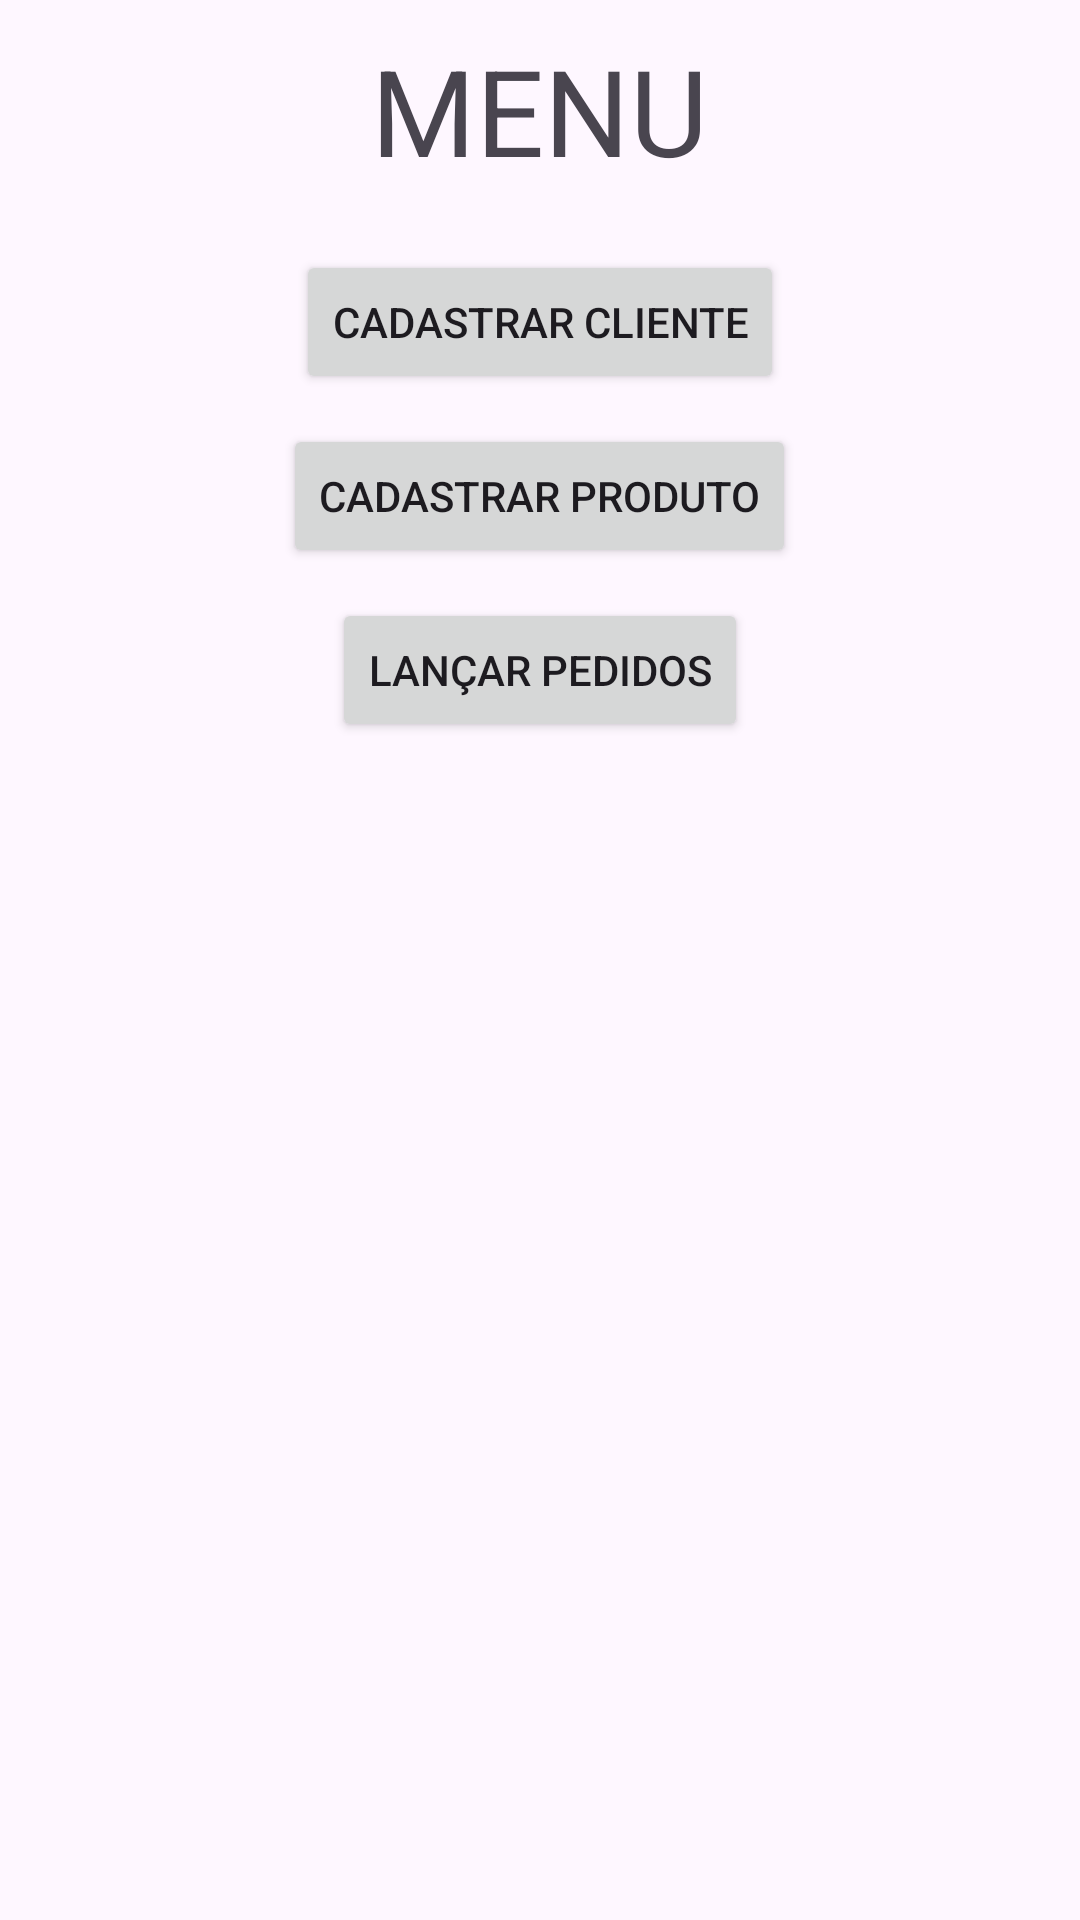

Reconstruct the res/layout file that produces this screen, plus the resources it refers to.
<!-- AndroidManifest.xml: application theme Theme.TrabalhoPaulinho -->
<!-- res/layout/activity_main.xml -->
<?xml version="1.0" encoding="utf-8"?>
<LinearLayout xmlns:android="http://schemas.android.com/apk/res/android"
    xmlns:tools="http://schemas.android.com/tools"
    android:layout_width="match_parent"
    android:layout_height="match_parent"
    tools:context=".MainActivity"
    android:orientation="vertical">

    <TextView
        android:layout_width="wrap_content"
        android:layout_height="wrap_content"
        android:text="MENU"
        android:textSize="40sp"
        android:layout_gravity="center"
        android:layout_margin="10dp"/>

    <Button
        android:layout_width="wrap_content"
        android:layout_height="wrap_content"
        android:text="Cadastrar Cliente"
        android:layout_marginTop="10dp"
        android:layout_gravity="center"
        android:id="@+id/btCadastroCliente"/>

    <Button
        android:layout_width="wrap_content"
        android:layout_height="wrap_content"
        android:text="Cadastrar Produto"
        android:layout_marginTop="10dp"
        android:layout_gravity="center"
        android:id="@+id/btCadastroProduto"/>

    <Button
        android:layout_width="wrap_content"
        android:layout_height="wrap_content"
        android:text="Lançar pedidos"
        android:layout_marginTop="10dp"
        android:layout_gravity="center"
        android:id="@+id/btLancarPedido"/>


</LinearLayout>
<!-- resources referenced by this layout -->
<resources>
  <style name="Theme.TrabalhoPaulinho" parent="Base.Theme.TrabalhoPaulinho" />
  <style name="Base.Theme.TrabalhoPaulinho" parent="Theme.Material3.DayNight.NoActionBar">
          
          
      </style>
</resources>
